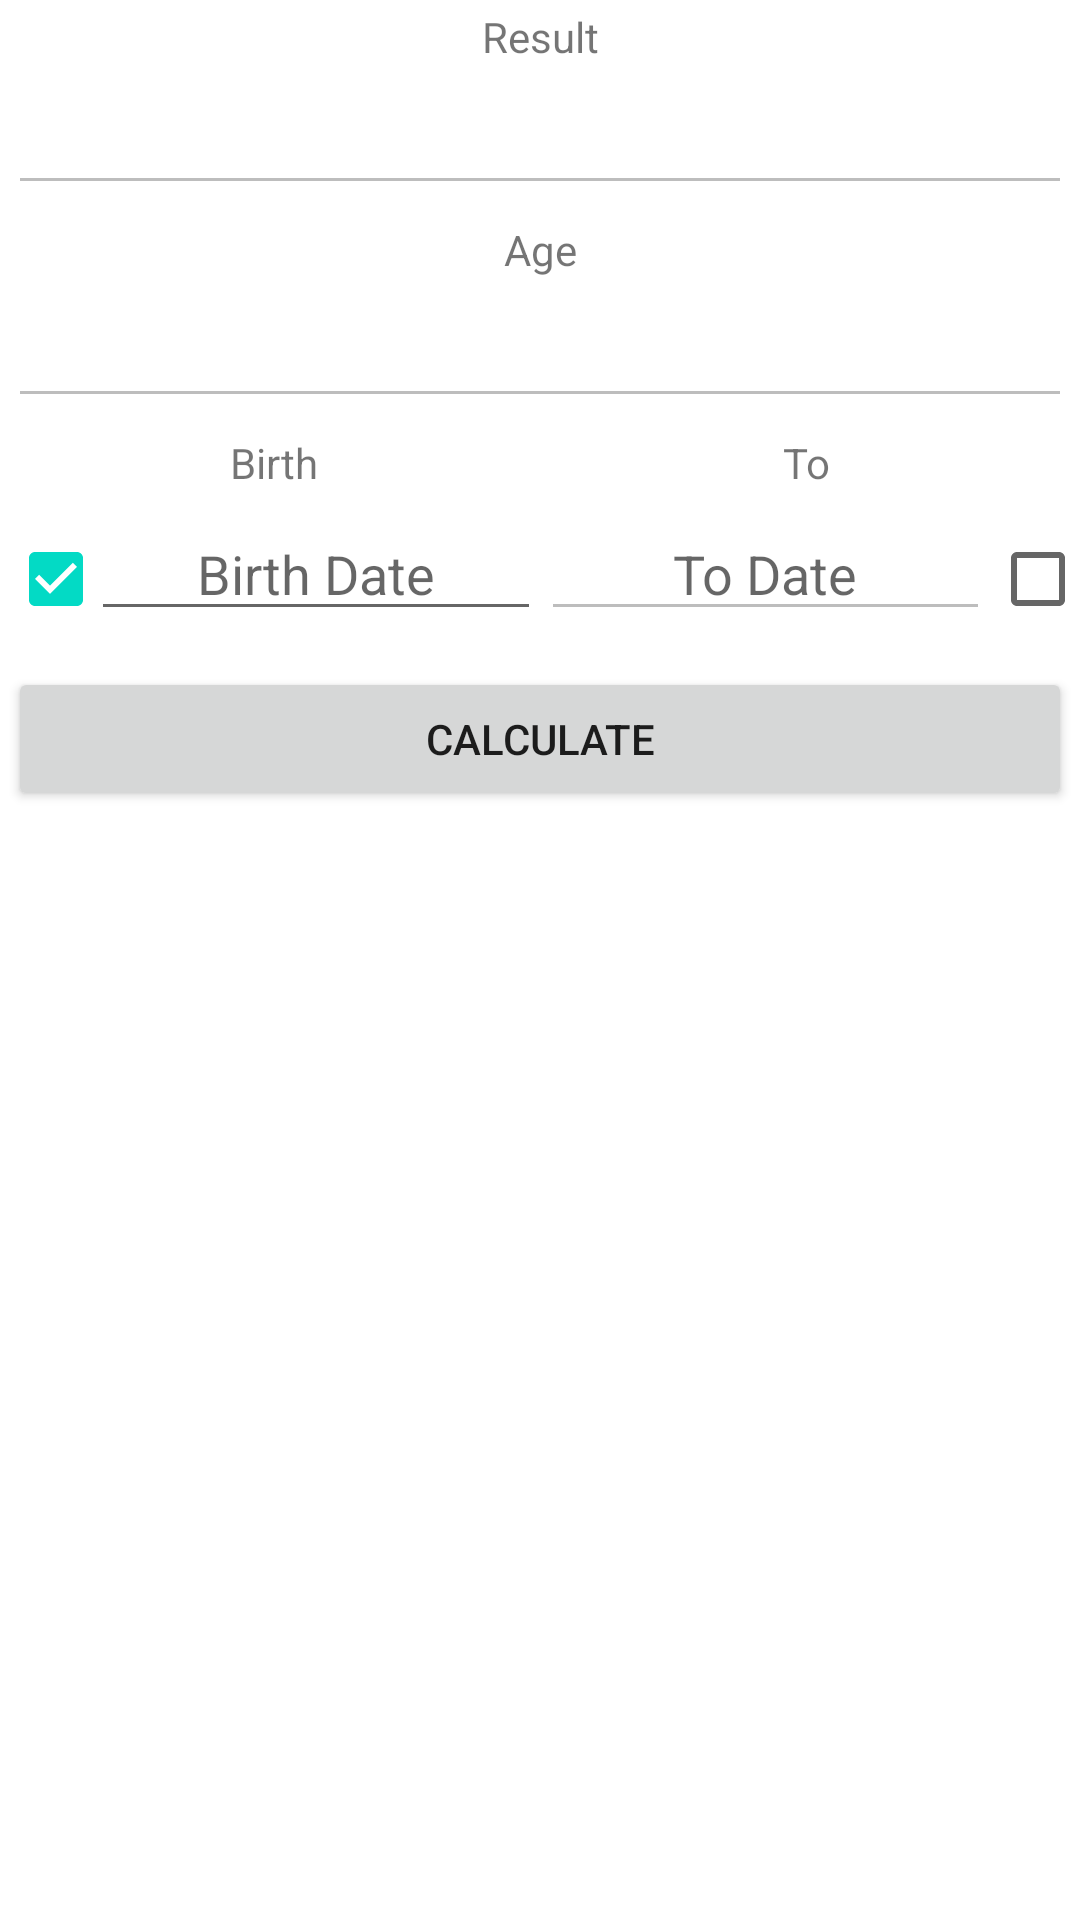

Write the Android layout XML for this screen, with the resource values it uses.
<!-- AndroidManifest.xml: application theme Theme.DistinctCalculator -->
<!-- res/layout/activity_age_calculator.xml -->
<?xml version="1.0" encoding="utf-8"?>
<ScrollView xmlns:android="http://schemas.android.com/apk/res/android"
    android:layout_width="match_parent"
    android:layout_height="match_parent"
    android:fillViewport="true">

    <RelativeLayout xmlns:android="http://schemas.android.com/apk/res/android"
        xmlns:app="http://schemas.android.com/apk/res-auto"
        xmlns:tools="http://schemas.android.com/tools"
        android:layout_width="match_parent"
        android:layout_height="match_parent"
        android:orientation="vertical"
        tools:context=".AgeCalculator">

        <LinearLayout
            android:id="@+id/result_label_ll"
            android:layout_margin="2.5dp"
            android:orientation="horizontal"
            android:layout_width="match_parent"
            android:layout_height="wrap_content"
            android:layout_alignParentTop="true">
            <TextView
                android:id="@+id/result_tv"
                android:gravity="center"
                android:layout_width="match_parent"
                android:layout_height="wrap_content"
                android:layout_weight="1"
                android:text="Result" />
        </LinearLayout>

        <LinearLayout
            android:id="@+id/result_field_ll"
            android:layout_margin="2.5dp"
            android:orientation="horizontal"
            android:layout_width="match_parent"
            android:layout_height="wrap_content"
            android:layout_below="@id/result_label_ll">
            <EditText
                android:id="@+id/result_et"
                android:gravity="center"
                android:enabled="false"
                android:layout_width="match_parent"
                android:layout_height="wrap_content"
                android:layout_weight="1"
                android:text="" />
        </LinearLayout>

        <LinearLayout
            android:id="@+id/age_label_ll"
            android:layout_margin="2.5dp"
            android:orientation="horizontal"
            android:layout_width="match_parent"
            android:layout_height="wrap_content"
            android:layout_below="@id/result_field_ll">
            <TextView
                android:id="@+id/age_tv"
                android:gravity="center"
                android:layout_width="match_parent"
                android:layout_height="wrap_content"
                android:layout_weight="1"
                android:text="Age" />
        </LinearLayout>

        <LinearLayout
            android:id="@+id/age_field_ll"
            android:layout_margin="2.5dp"
            android:orientation="horizontal"
            android:layout_width="match_parent"
            android:layout_height="wrap_content"
            android:layout_below="@id/age_label_ll">
            <EditText
                android:id="@+id/age_et"
                android:gravity="center"
                android:enabled="false"
                android:layout_width="match_parent"
                android:layout_height="wrap_content"
                android:layout_weight="1"
                android:text="" />
        </LinearLayout>

        <LinearLayout
            android:id="@+id/input_label_ll"
            android:layout_margin="2.5dp"
            android:orientation="horizontal"
            android:layout_width="match_parent"
            android:layout_height="wrap_content"
            android:layout_below="@id/age_field_ll">
            <TextView
                android:id="@+id/birth_tv"
                android:gravity="center"
                android:layout_width="match_parent"
                android:layout_height="wrap_content"
                android:layout_weight="1"
                android:text="Birth" />
            <TextView
                android:id="@+id/fuel_price_tv"
                android:gravity="center"
                android:layout_width="match_parent"
                android:layout_height="wrap_content"
                android:layout_weight="1"
                android:text="To" />
        </LinearLayout>

        <LinearLayout
            android:id="@+id/input_date_field_ll"
            android:layout_margin="2.5dp"
            android:orientation="horizontal"
            android:layout_width="match_parent"
            android:layout_height="wrap_content"
            android:layout_below="@id/input_label_ll">
            <CheckBox
                android:id="@+id/toggle_input_date_cb"
                android:checked="true"
                android:layout_width="wrap_content"
                android:layout_height="wrap_content"
                android:layout_weight="0.1"
                android:text="" />
            <EditText
                android:id="@+id/birth_date_et"
                android:gravity="center"
                android:clickable="false"
                android:cursorVisible="false"
                android:focusable="false"
                android:focusableInTouchMode="false"
                android:layout_width="match_parent"
                android:layout_height="wrap_content"
                android:layout_weight="1"
                android:hint="Birth Date"
                android:text="" />
            <EditText
                android:id="@+id/to_date_et"
                android:gravity="center"
                android:enabled="false"
                android:clickable="false"
                android:cursorVisible="false"
                android:focusable="false"
                android:focusableInTouchMode="false"
                android:layout_width="match_parent"
                android:layout_height="wrap_content"
                android:layout_weight="1"
                android:hint="To Date"
                android:text="" />
            <CheckBox
                android:id="@+id/toggle_input_to_date_cb"
                android:checked="false"
                android:layout_width="wrap_content"
                android:layout_height="wrap_content"
                android:layout_weight="0.1"
                android:text="" />
        </LinearLayout>

        <LinearLayout
            android:id="@+id/calculate_ll"
            android:layout_margin="2.5dp"
            android:orientation="horizontal"
            android:layout_width="match_parent"
            android:layout_height="wrap_content"
            android:layout_below="@id/input_date_field_ll">
            <Button
                android:id="@+id/calculate_b"
                android:gravity="center"
                android:layout_width="match_parent"
                android:layout_height="wrap_content"
                android:text="Calculate" />
        </LinearLayout>

    </RelativeLayout>
</ScrollView>
<!-- resources referenced by this layout -->
<resources>
  <style name="Theme.DistinctCalculator" parent="Theme.MaterialComponents.DayNight.DarkActionBar">
          
          <item name="colorPrimary">@color/purple_500</item>
          <item name="colorPrimaryVariant">@color/purple_700</item>
          <item name="colorOnPrimary">@color/white</item>
          
          <item name="colorSecondary">@color/teal_200</item>
          <item name="colorSecondaryVariant">@color/teal_700</item>
          <item name="colorOnSecondary">@color/black</item>
          
          <item name="android:statusBarColor" tools:targetApi="l">?attr/colorPrimaryVariant</item>
          
      </style>
  <!-- not gathered from this repository: default colours our renderer supplied (Android Studio template values) -->
  <color name="purple_500">#FF6200EE</color>
  <color name="purple_700">#FF3700B3</color>
  <color name="teal_200">#FF03DAC5</color>
  <color name="teal_700">#FF018786</color>
  <color name="black">#FF000000</color>
  <color name="white">#FFFFFFFF</color>
</resources>
